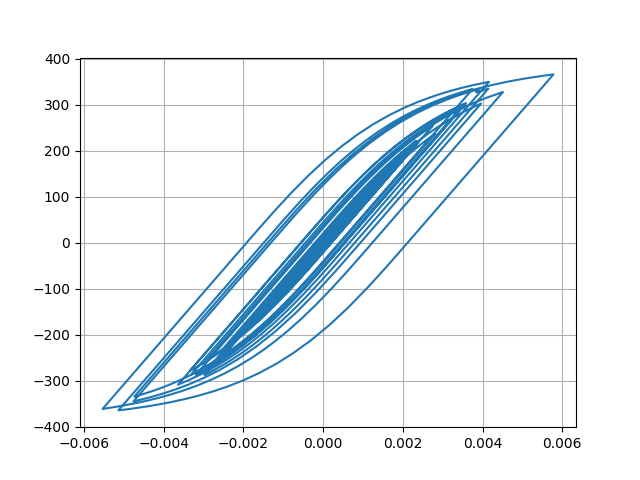

The data file committed next to this chart (first rows):
Desplacment, Force
0.0, 0.0
1.38226705960693e-06, 0.1382
4.28329549695054e-06, 0.4283
6.455578439785118e-06, 0.6456
6.360040785058388e-06, 0.636
3.6133560783932784e-06, 0.3613
-1.1954968253322074e-06, -0.1196
-7.100265736191855e-06, -0.71
-1.3569739819726582e-05, -1.357
-2.0640943825939637e-05, -2.064
-2.8627684171116813e-05, -2.863
-3.774309494781739e-05, -3.774
-4.774887455920661e-05, -4.775
-5.774446777801932e-05, -5.774
-6.632500835013394e-05, -6.632
-7.251905185190482e-05, -7.251
-7.637637556443463e-05, -7.637
-7.886467513142495e-05, -7.885
-8.129606901329119e-05, -8.128
-8.479815043309444e-05, -8.478
-9.011698054337726e-05, -9.01
-9.703786159603775e-05, -9.702
-0.0001046, -10.45
-0.0001115, -11.15
-0.0001171, -11.71
-0.0001209, -12.08
-0.000122, -12.19
-0.0001197, -11.97
-0.0001136, -11.35
-0.0001035, -10.35
-9.030916634823433e-05, -9.027
-7.48830680335035e-05, -7.484
-5.806041328307862e-05, -5.802
-4.0715849995885294e-05, -4.067
-2.3995071506392167e-05, -2.395
-8.919799086115222e-06, -0.8878
3.699600233664243e-06, 0.3741
1.4056752432692713e-05, 1.41
2.350209593074086e-05, 2.354
3.400190357099287e-05, 3.404
4.760329939174117e-05, 4.764
6.543615796099592e-05, 6.547
8.750307408031509e-05, 8.753
0.0001131, 11.31
0.000142, 14.2
0.0001733, 17.32
0.0002055, 20.53
0.000236, 23.57
0.0002612, 26.09
0.0002788, 27.83
0.0002885, 28.8
0.0002921, 29.15
0.0002923, 29.18
0.0002913, 29.07
0.0002895, 28.9
0.0002872, 28.67
0.0002849, 28.44
0.0002841, 28.36
0.0002861, 28.56
0.0002917, 29.11
... 2,941 more rows
